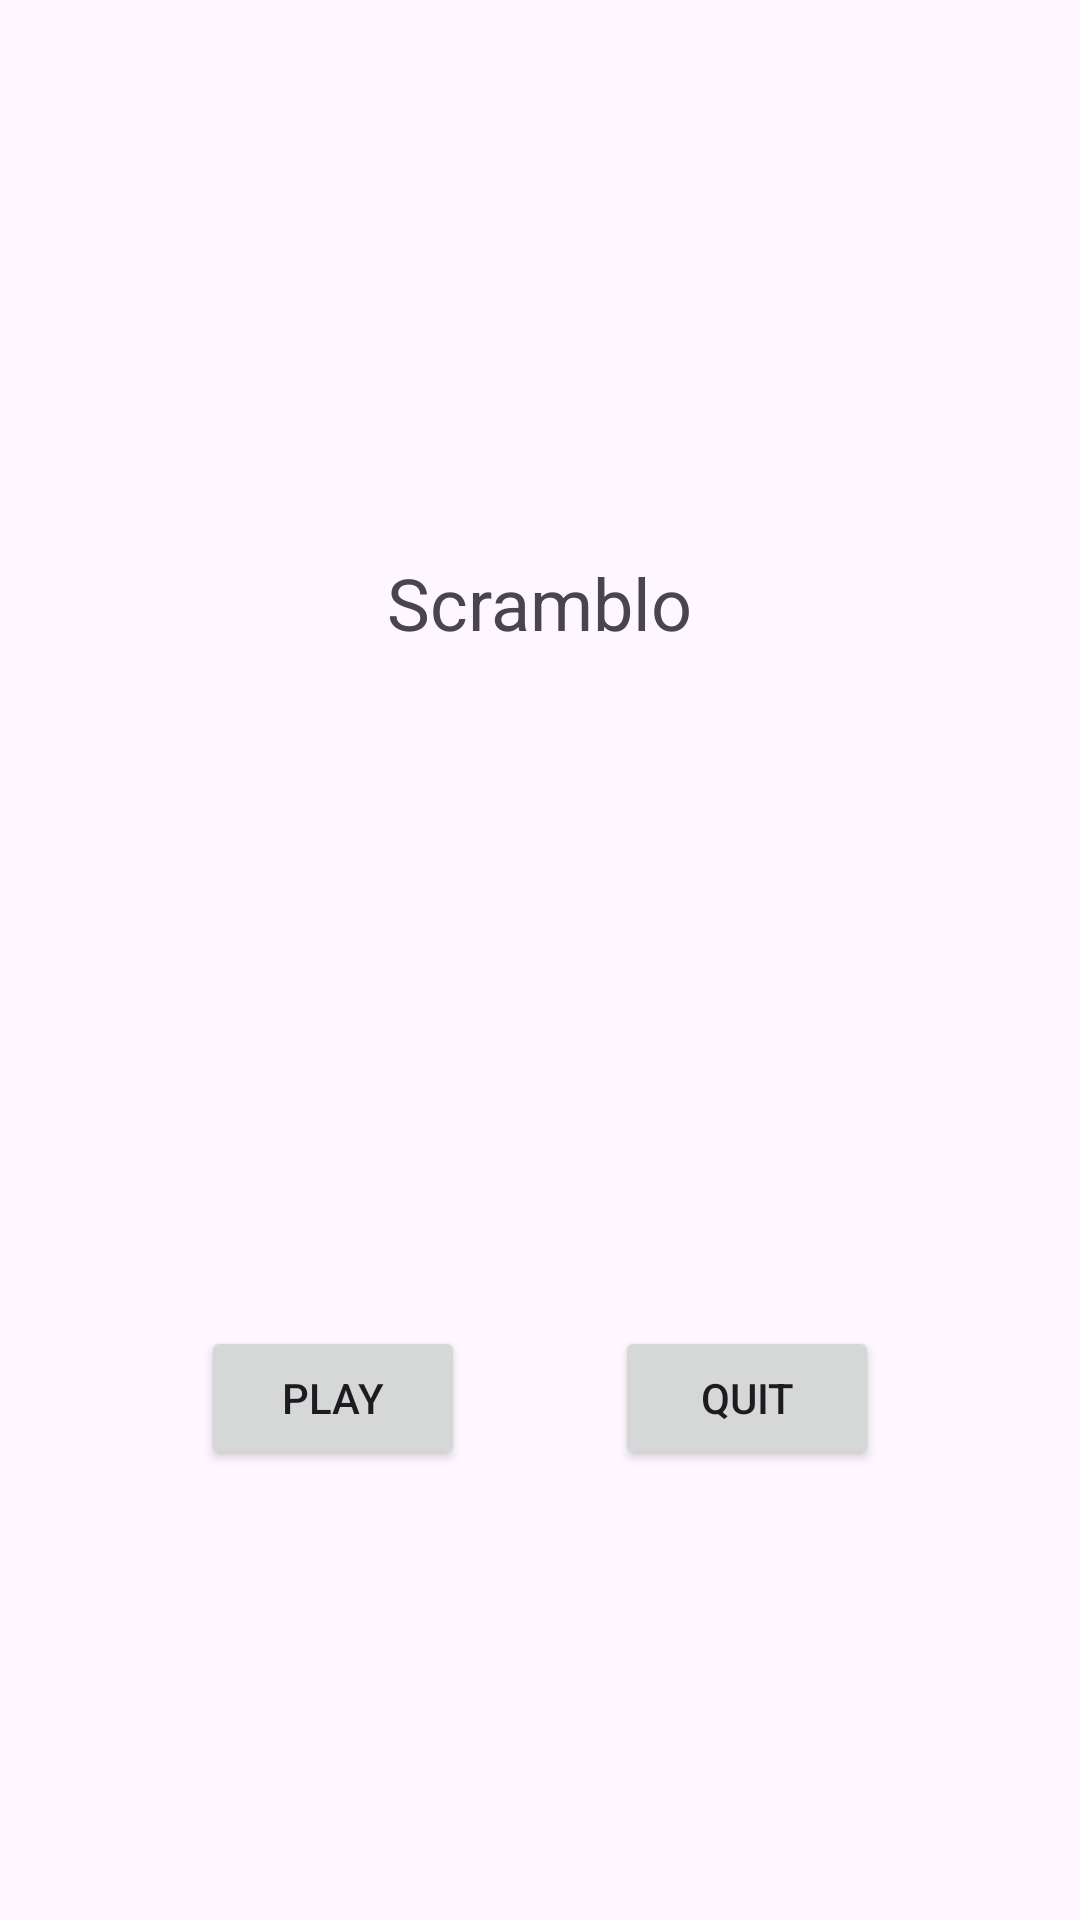

Produce the Android XML layout that renders to this screen, including the resource entries it uses.
<!-- AndroidManifest.xml: application theme Theme.WordPlayer -->
<!-- res/layout/activity_main.xml -->
<?xml version="1.0" encoding="utf-8"?>
<LinearLayout xmlns:android="http://schemas.android.com/apk/res/android"
    android:layout_width="match_parent"
    android:layout_height="match_parent"
    android:orientation="vertical"
    android:gravity="center"
    android:padding="16dp">

    <TextView
        android:id="@+id/appTitle"
        android:layout_width="wrap_content"
        android:layout_height="wrap_content"
        android:text="Scramblo"
        android:textSize="24sp"
        android:layout_marginTop="60dp"
        android:layout_marginBottom="200dp"/>

    <LinearLayout xmlns:android="http://schemas.android.com/apk/res/android"
        android:layout_width="wrap_content"
        android:layout_height="wrap_content"
        android:orientation="horizontal"
        android:gravity="center">
    <Button
        android:id="@+id/playButton"
        android:layout_width="wrap_content"
        android:layout_height="wrap_content"
        android:text="Play"
        android:layout_margin="25dp"/>

    <Button
        android:id="@+id/quitButton"
        android:layout_width="wrap_content"
        android:layout_height="wrap_content"
        android:text="Quit"
        android:onClick="finish"
        android:layout_margin="25dp"/>
    </LinearLayout>

</LinearLayout>
<!-- resources referenced by this layout -->
<resources>
  <style name="Theme.WordPlayer" parent="Base.Theme.WordPlayer" />
  <style name="Base.Theme.WordPlayer" parent="Theme.Material3.DayNight.NoActionBar">
          
          
      </style>
</resources>
